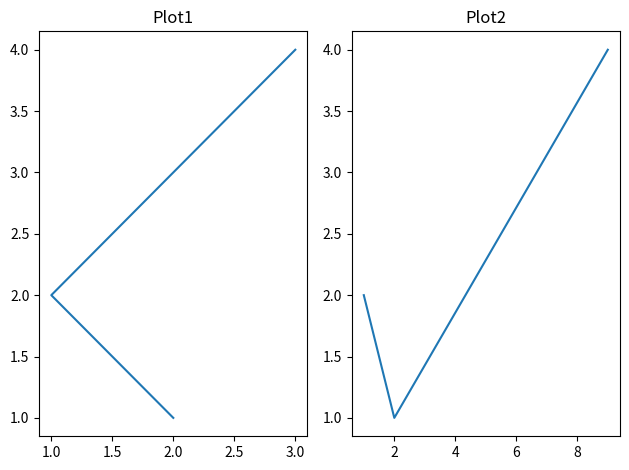

This figure's Python source:
import matplotlib.pyplot as plt
import numpy as py

plt.subplot(1,2,1)
plt.plot([2,1,3],[1,2,4])
plt.title("Plot1")

plt.subplot(1,2,2)
plt.plot([1,2,9],[2,1,4])
plt.title("Plot2")

plt.tight_layout()
plt.show()
